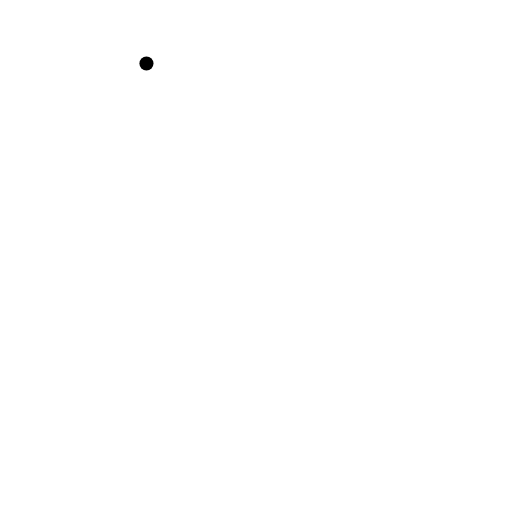
t = 0.00 s
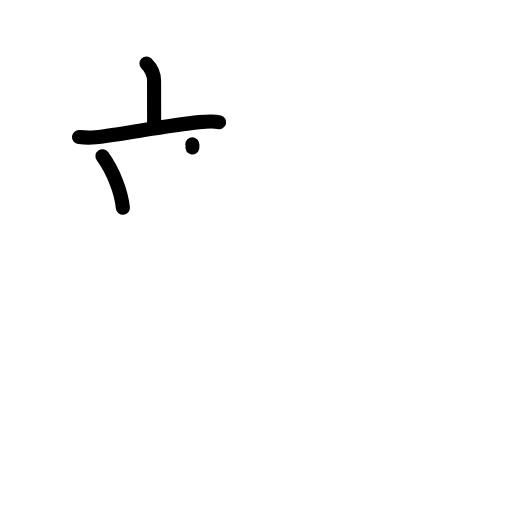
t = 3.13 s
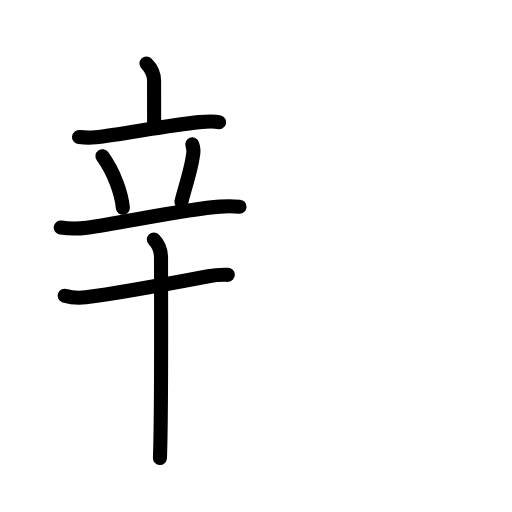
t = 6.42 s
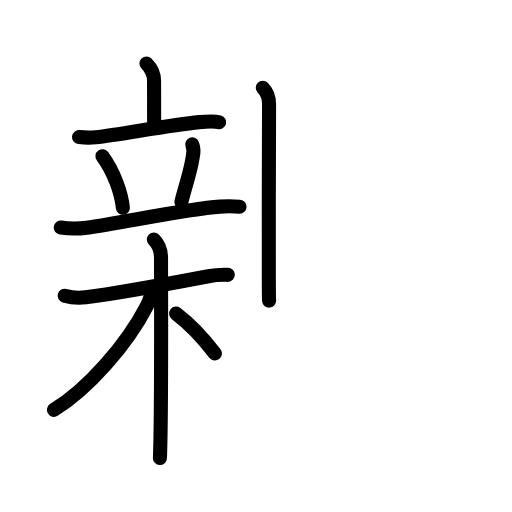
t = 9.58 s
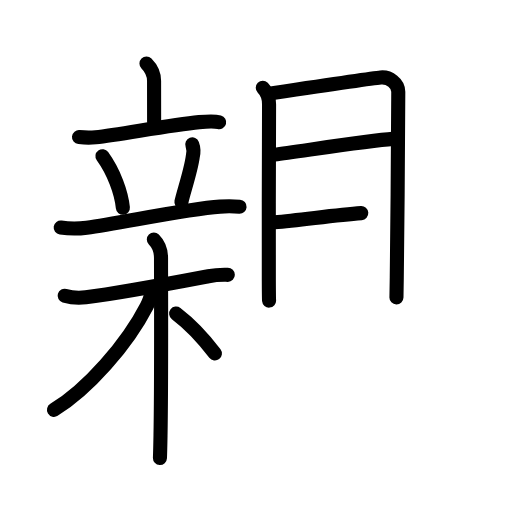
t = 12.75 s
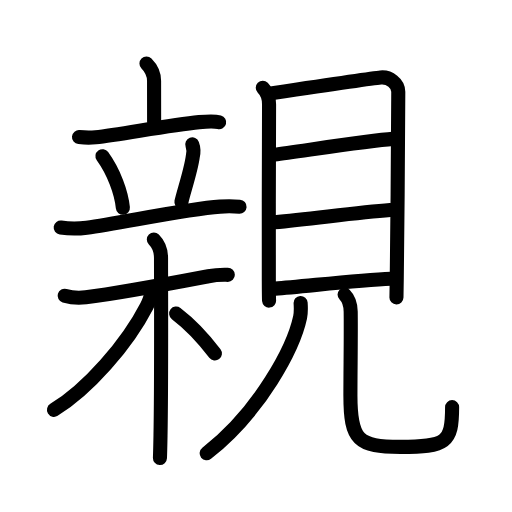
t = 16.00 s

The animated SVG that drew these frames (rendered in a browser with its animation timeline set to each time). Animation: 51 SMIL elements (animate=51); one cycle of 16.00 s.

<?xml version="1.0" encoding="UTF-8"?>
<!--
AniKanjiVG is licensed by CC-BY-SA Paul C. Sommerhoff (https://bitbucket.org/sommerhoff/anikanjivg).
AniKanjiVG uses KanjiVG which is licensed by CC-BY-SA Ulrich Apel (http://kanjivg.tagaini.net).
See also http://creativecommons.org/licenses/by-sa/3.0/
-->
<svg xmlns:kvg='http://kanjivg.tagaini.net' xmlns='http://www.w3.org/2000/svg' width='109' height='109' viewBox='0 0 109 109' style='fill:none;stroke:#000000;stroke-width:3;stroke-linecap:round;stroke-linejoin:round;' id="kvg:kanji_089aa"><g id="kvg:089aa" kvg:element="親"><g id="kvg:089aa-g1" kvg:position="left" kvg:phon="辛+木"><g id="kvg:089aa-g2" kvg:element="立"><g id="kvg:089aa-g3" kvg:element="亠" kvg:position="top"><path id="kvg:089aa-s1" kvg:type="㇑a" d="M31.18,13.51c0.97,0.97,1.62,2.28,1.62,3.71c0,1.44,0.01,4.82,0.01,8.72"><animate attributeName="d" begin="0.0s" dur="0.5s" from="M31.18,13.51C31.18,13.51,31.18,13.51,31.18,13.51" to="M31.18,13.51c0.97,0.97,1.62,2.28,1.62,3.71" />
<animate attributeName="d" begin="0.5s" dur="0.5s" from="M31.18,13.51c0.97,0.97,1.62,2.28,1.62,3.71c0,0,0,0,0,0,0" to="M31.18,13.51c0.97,0.97,1.62,2.28,1.62,3.71c0,1.44,0.01,4.82,0.01,8.72" />
</path>
<path id="kvg:089aa-s2" kvg:type="㇐" d="M16.82,29.19c1.12,0.11,2.45,0.15,3.55,0.03C25.75,28.62,36,26.62,42.39,26c1.86-0.18,3.24-0.25,4.27,0.02"><animate attributeName="d" begin="1.0s" dur="0.3333333333333333s" from="M16.82,29.19C16.82,29.19,16.82,29.19,16.82,29.19" to="M16.82,29.19c1.12,0.11,2.45,0.15,3.55,0.03" />
<animate attributeName="d" begin="1.3333333333333333s" dur="0.3333333333333333s" from="M16.82,29.19c1.12,0.11,2.45,0.15,3.55,0.03c0,0,0,0,0,0,0" to="M16.82,29.19c1.12,0.11,2.45,0.15,3.55,0.03C25.75,28.62,36,26.62,42.39,26" />
<animate attributeName="d" begin="1.6666666666666665s" dur="0.3333333333333333s" from="M16.82,29.19c1.12,0.11,2.45,0.15,3.55,0.03C25.75,28.62,36,26.62,42.39,26c0,0,0,0,0,0,0" to="M16.82,29.19c1.12,0.11,2.45,0.15,3.55,0.03C25.75,28.62,36,26.62,42.39,26c1.86-0.18,3.24-0.25,4.27,0.02" />
<animate attributeName="d" begin="0s" dur="1.0s" from="M-100,-100" to="M-100,-100" />
</path>
</g>
<g id="kvg:089aa-g4" kvg:position="bottom"><path id="kvg:089aa-s3" kvg:type="㇔" d="M21.81,33.25c2.44,3.38,4.02,7.74,4.35,10.98"><animate attributeName="d" begin="2.0s" dur="1.0s" from="M21.81,33.25C21.81,33.25,21.81,33.25,21.81,33.25" to="M21.81,33.25c2.44,3.38,4.02,7.74,4.35,10.98" />
<animate attributeName="d" begin="0s" dur="2.0s" from="M-100,-100" to="M-100,-100" />
</path>
<path id="kvg:089aa-s4" kvg:type="㇒" d="M40.93,30.75c0.25,0.67,0.28,1.87,0.11,2.58c-0.4,3.04-2.04,7.79-2.42,9.67"><animate attributeName="d" begin="3.0s" dur="0.5s" from="M40.93,30.75C40.93,30.75,40.93,30.75,40.93,30.75" to="M40.93,30.75c0.25,0.67,0.28,1.87,0.11,2.58" />
<animate attributeName="d" begin="3.5s" dur="0.5s" from="M40.93,30.75c0.25,0.67,0.28,1.87,0.11,2.58c0,0,0,0,0,0,0" to="M40.93,30.75c0.25,0.67,0.28,1.87,0.11,2.58c-0.4,3.04-2.04,7.79-2.42,9.67" />
<animate attributeName="d" begin="0s" dur="3.0s" from="M-100,-100" to="M-100,-100" />
</path>
<path id="kvg:089aa-s5" kvg:type="㇐" d="M12.92,48.45c2.08,0.3,3.29,0.33,5.54,0.03c7.29-0.98,21.04-3.98,28.37-4.49c1.43-0.1,3.45-0.04,4.17,0.01"><animate attributeName="d" begin="4.0s" dur="0.3333333333333333s" from="M12.92,48.45C12.92,48.45,12.92,48.45,12.92,48.45" to="M12.92,48.45c2.08,0.3,3.29,0.33,5.54,0.03" />
<animate attributeName="d" begin="4.333333333333333s" dur="0.3333333333333333s" from="M12.92,48.45c2.08,0.3,3.29,0.33,5.54,0.03c0,0,0,0,0,0,0" to="M12.92,48.45c2.08,0.3,3.29,0.33,5.54,0.03c7.29-0.98,21.04-3.98,28.37-4.49" />
<animate attributeName="d" begin="4.666666666666667s" dur="0.3333333333333333s" from="M12.92,48.45c2.08,0.3,3.29,0.33,5.54,0.03c7.29-0.98,21.04-3.98,28.37-4.49c0,0,0,0,0,0,0" to="M12.92,48.45c2.08,0.3,3.29,0.33,5.54,0.03c7.29-0.98,21.04-3.98,28.37-4.49c1.43-0.1,3.45-0.04,4.17,0.01" />
<animate attributeName="d" begin="0s" dur="4.0s" from="M-100,-100" to="M-100,-100" />
</path>
</g>
</g>
<g id="kvg:089aa-g5" kvg:element="木"><path id="kvg:089aa-s6" kvg:type="㇐" d="M13.76,62.95c0.77,0.23,2.48,0.59,4.5,0.34c7.37-0.91,18.57-3.05,26.1-4.48c2.01-0.38,3.14-0.3,4.14-0.3"><animate attributeName="d" begin="5.0s" dur="0.3333333333333333s" from="M13.76,62.95C13.76,62.95,13.76,62.95,13.76,62.95" to="M13.76,62.95c0.77,0.23,2.48,0.59,4.5,0.34" />
<animate attributeName="d" begin="5.333333333333333s" dur="0.3333333333333333s" from="M13.76,62.95c0.77,0.23,2.48,0.59,4.5,0.34c0,0,0,0,0,0,0" to="M13.76,62.95c0.77,0.23,2.48,0.59,4.5,0.34c7.37-0.91,18.57-3.05,26.1-4.48" />
<animate attributeName="d" begin="5.666666666666667s" dur="0.3333333333333333s" from="M13.76,62.95c0.77,0.23,2.48,0.59,4.5,0.34c7.37-0.91,18.57-3.05,26.1-4.48c0,0,0,0,0,0,0" to="M13.76,62.95c0.77,0.23,2.48,0.59,4.5,0.34c7.37-0.91,18.57-3.05,26.1-4.48c2.01-0.38,3.14-0.3,4.14-0.3" />
<animate attributeName="d" begin="0s" dur="5.0s" from="M-100,-100" to="M-100,-100" />
</path>
<path id="kvg:089aa-s7" kvg:type="㇑" d="M32.75,51c1,1,1.53,2.5,1.53,3.93c0,3.82,0.1,26.35-0.11,37.82c-0.04,2.16-0.08,3.83-0.12,4.75"><animate attributeName="d" begin="6.0s" dur="0.3333333333333333s" from="M32.75,51C32.75,51,32.75,51,32.75,51" to="M32.75,51c1,1,1.53,2.5,1.53,3.93" />
<animate attributeName="d" begin="6.333333333333333s" dur="0.3333333333333333s" from="M32.75,51c1,1,1.53,2.5,1.53,3.93c0,0,0,0,0,0,0" to="M32.75,51c1,1,1.53,2.5,1.53,3.93c0,3.82,0.1,26.35-0.11,37.82" />
<animate attributeName="d" begin="6.666666666666667s" dur="0.3333333333333333s" from="M32.75,51c1,1,1.53,2.5,1.53,3.93c0,3.82,0.1,26.35-0.11,37.82c0,0,0,0,0,0,0" to="M32.75,51c1,1,1.53,2.5,1.53,3.93c0,3.82,0.1,26.35-0.11,37.82c-0.04,2.16-0.08,3.83-0.12,4.75" />
<animate attributeName="d" begin="0s" dur="6.0s" from="M-100,-100" to="M-100,-100" />
</path>
<path id="kvg:089aa-s8" kvg:type="㇒" d="M32.12,62.38c0,0.96-0.56,2.17-0.89,2.8c-4.2,8.16-12.56,17.69-19.74,22.07"><animate attributeName="d" begin="7.0s" dur="0.5s" from="M32.12,62.38C32.12,62.38,32.12,62.38,32.12,62.38" to="M32.12,62.38c0,0.96-0.56,2.17-0.89,2.8" />
<animate attributeName="d" begin="7.5s" dur="0.5s" from="M32.12,62.38c0,0.96-0.56,2.17-0.89,2.8c0,0,0,0,0,0,0" to="M32.12,62.38c0,0.96-0.56,2.17-0.89,2.8c-4.2,8.16-12.56,17.69-19.74,22.07" />
<animate attributeName="d" begin="0s" dur="7.0s" from="M-100,-100" to="M-100,-100" />
</path>
<path id="kvg:089aa-s9" kvg:type="㇔/㇏" d="M37.5,66.75c3.72,2.83,6.11,5.67,8.25,8.5"><animate attributeName="d" begin="8.0s" dur="1.0s" from="M37.5,66.75C37.5,66.75,37.5,66.75,37.5,66.75" to="M37.5,66.75c3.72,2.83,6.11,5.67,8.25,8.5" />
<animate attributeName="d" begin="0s" dur="8.0s" from="M-100,-100" to="M-100,-100" />
</path>
</g>
</g>
<g id="kvg:089aa-g6" kvg:element="見" kvg:position="right" kvg:radical="general"><g id="kvg:089aa-g7" kvg:element="目"><path id="kvg:089aa-s10" kvg:type="㇑" d="M55.94,18.69c0.75,0.75,1.34,2.08,1.34,3.48c0,1.14-0.1,27.03-0.05,37.57c0.01,2.41,0.03,3.99,0.05,4.25"><animate attributeName="d" begin="9.0s" dur="0.3333333333333333s" from="M55.94,18.69C55.94,18.69,55.94,18.69,55.94,18.69" to="M55.94,18.69c0.75,0.75,1.34,2.08,1.34,3.48" />
<animate attributeName="d" begin="9.333333333333334s" dur="0.3333333333333333s" from="M55.94,18.69c0.75,0.75,1.34,2.08,1.34,3.48c0,0,0,0,0,0,0" to="M55.94,18.69c0.75,0.75,1.34,2.08,1.34,3.48c0,1.14-0.1,27.03-0.05,37.57" />
<animate attributeName="d" begin="9.666666666666666s" dur="0.3333333333333333s" from="M55.94,18.69c0.75,0.75,1.34,2.08,1.34,3.48c0,1.14-0.1,27.03-0.05,37.57c0,0,0,0,0,0,0" to="M55.94,18.69c0.75,0.75,1.34,2.08,1.34,3.48c0,1.14-0.1,27.03-0.05,37.57c0.01,2.41,0.03,3.99,0.05,4.25" />
<animate attributeName="d" begin="0s" dur="9.0s" from="M-100,-100" to="M-100,-100" />
</path>
<path id="kvg:089aa-s11" kvg:type="㇕a" d="M58.01,19.83c6.48-0.97,21.25-3.17,23.02-3.33c1.91-0.18,3.76,1.26,3.76,3.03c0,1.35-0.15,28.68-0.32,39.48c-0.04,2.5-0.07,4.11-0.07,4.31"><animate attributeName="d" begin="10.0s" dur="0.25s" from="M58.01,19.83C58.01,19.83,58.01,19.83,58.01,19.83" to="M58.01,19.83c6.48-0.97,21.25-3.17,23.02-3.33" />
<animate attributeName="d" begin="10.25s" dur="0.25s" from="M58.01,19.83c6.48-0.97,21.25-3.17,23.02-3.33c0,0,0,0,0,0,0" to="M58.01,19.83c6.48-0.97,21.25-3.17,23.02-3.33c1.91-0.18,3.76,1.26,3.76,3.03" />
<animate attributeName="d" begin="10.5s" dur="0.25s" from="M58.01,19.83c6.48-0.97,21.25-3.17,23.02-3.33c1.91-0.18,3.76,1.26,3.76,3.03c0,0,0,0,0,0,0" to="M58.01,19.83c6.48-0.97,21.25-3.17,23.02-3.33c1.91-0.18,3.76,1.26,3.76,3.03c0,1.35-0.15,28.68-0.32,39.48" />
<animate attributeName="d" begin="10.75s" dur="0.25s" from="M58.01,19.83c6.48-0.97,21.25-3.17,23.02-3.33c1.91-0.18,3.76,1.26,3.76,3.03c0,1.35-0.15,28.68-0.32,39.48c0,0,0,0,0,0,0" to="M58.01,19.83c6.48-0.97,21.25-3.17,23.02-3.33c1.91-0.18,3.76,1.26,3.76,3.03c0,1.35-0.15,28.68-0.32,39.48c-0.04,2.5-0.07,4.11-0.07,4.31" />
<animate attributeName="d" begin="0s" dur="10.0s" from="M-100,-100" to="M-100,-100" />
</path>
<path id="kvg:089aa-s12" kvg:type="㇐a" d="M58.48,32.92c5.27-0.67,20.14-3.04,25.13-3.35"><animate attributeName="d" begin="11.0s" dur="1.0s" from="M58.48,32.92C58.48,32.92,58.48,32.92,58.48,32.92" to="M58.48,32.92c5.27-0.67,20.14-3.04,25.13-3.35" />
<animate attributeName="d" begin="0s" dur="11.0s" from="M-100,-100" to="M-100,-100" />
</path>
<path id="kvg:089aa-s13" kvg:type="㇐a" d="M58.44,47.32c7.94-0.7,17.31-2.07,24.63-2.6"><animate attributeName="d" begin="12.0s" dur="1.0s" from="M58.44,47.32C58.44,47.32,58.44,47.32,58.44,47.32" to="M58.44,47.32c7.94-0.7,17.31-2.07,24.63-2.6" />
<animate attributeName="d" begin="0s" dur="12.0s" from="M-100,-100" to="M-100,-100" />
</path>
<path id="kvg:089aa-s14" kvg:type="㇐a" d="M58.59,61.44c6.04-0.44,17.54-1.81,24.63-2.1"><animate attributeName="d" begin="13.0s" dur="1.0s" from="M58.59,61.44C58.59,61.44,58.59,61.44,58.59,61.44" to="M58.59,61.44c6.04-0.44,17.54-1.81,24.63-2.1" />
<animate attributeName="d" begin="0s" dur="13.0s" from="M-100,-100" to="M-100,-100" />
</path>
</g>
<path id="kvg:089aa-s15" kvg:type="㇒" d="M64,64.5c0.05,0.75,0.12,1.95-0.11,3.03C62.53,73.91,55.5,87.5,44,96.5"><animate attributeName="d" begin="14.0s" dur="0.5s" from="M64,64.5C64,64.5,64,64.5,64,64.5" to="M64,64.5c0.05,0.75,0.12,1.95-0.11,3.03" />
<animate attributeName="d" begin="14.5s" dur="0.5s" from="M64,64.5c0.05,0.75,0.12,1.95-0.11,3.03c0,0,0,0,0,0,0" to="M64,64.5c0.05,0.75,0.12,1.95-0.11,3.03C62.53,73.91,55.5,87.5,44,96.5" />
<animate attributeName="d" begin="0s" dur="14.0s" from="M-100,-100" to="M-100,-100" />
</path>
<path id="kvg:089aa-s16" kvg:type="㇟" d="M73.36,62.72c0.71,0.71,1.27,1.9,1.3,3.61c0.07,4.77-0.06,12.48-0.06,17.94c0,9.49,1.65,10.87,10.65,10.87c9.75,0,11-0.87,11-8.47"><animate attributeName="d" begin="15.0s" dur="0.25s" from="M73.36,62.72C73.36,62.72,73.36,62.72,73.36,62.72" to="M73.36,62.72c0.71,0.71,1.27,1.9,1.3,3.61" />
<animate attributeName="d" begin="15.25s" dur="0.25s" from="M73.36,62.72c0.71,0.71,1.27,1.9,1.3,3.61c0,0,0,0,0,0,0" to="M73.36,62.72c0.71,0.71,1.27,1.9,1.3,3.61c0.07,4.77-0.06,12.48-0.06,17.94" />
<animate attributeName="d" begin="15.5s" dur="0.25s" from="M73.36,62.72c0.71,0.71,1.27,1.9,1.3,3.61c0.07,4.77-0.06,12.48-0.06,17.94c0,0,0,0,0,0,0" to="M73.36,62.72c0.71,0.71,1.27,1.9,1.3,3.61c0.07,4.77-0.06,12.48-0.06,17.94c0,9.49,1.65,10.87,10.65,10.87" />
<animate attributeName="d" begin="15.75s" dur="0.25s" from="M73.36,62.72c0.71,0.71,1.27,1.9,1.3,3.61c0.07,4.77-0.06,12.48-0.06,17.94c0,9.49,1.65,10.87,10.65,10.87c0,0,0,0,0,0,0" to="M73.36,62.72c0.71,0.71,1.27,1.9,1.3,3.61c0.07,4.77-0.06,12.48-0.06,17.94c0,9.49,1.65,10.87,10.65,10.87c9.75,0,11-0.87,11-8.47" />
<animate attributeName="d" begin="0s" dur="15.0s" from="M-100,-100" to="M-100,-100" />
</path>
</g>
</g>
</svg>
